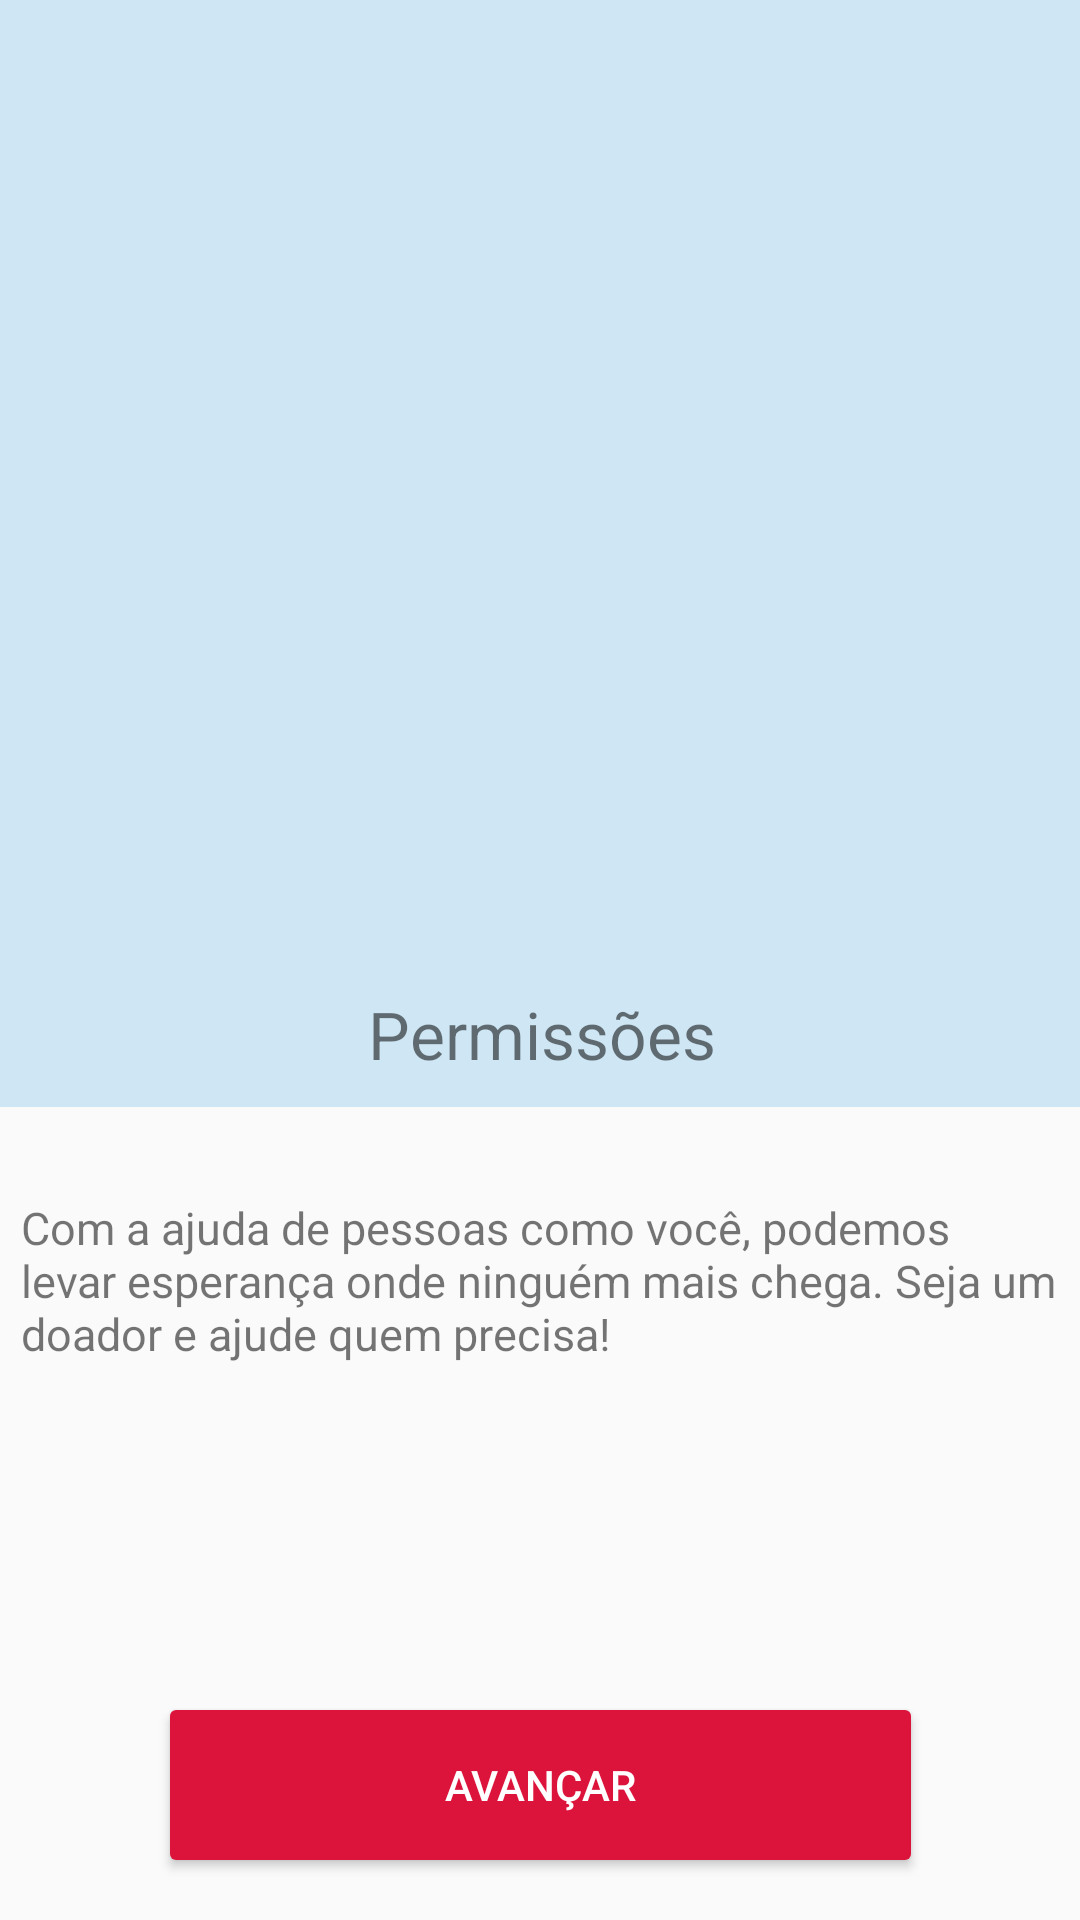

This screen was rendered from an Android layout file. Write that file and the resources it references.
<!-- AndroidManifest.xml: application theme Theme.AppCompat.DayNight.NoActionBar -->
<!-- res/layout/activity_starting.xml -->
<?xml version="1.0" encoding="utf-8"?>
<androidx.constraintlayout.widget.ConstraintLayout xmlns:android="http://schemas.android.com/apk/res/android"
    xmlns:app="http://schemas.android.com/apk/res-auto"
    xmlns:tools="http://schemas.android.com/tools"
    android:layout_width="match_parent"
    android:layout_height="match_parent">

    <Button
        android:id="@+id/permissions_btn"
        android:layout_width="255dp"
        android:layout_height="62dp"
        android:backgroundTint="@color/end"
        android:text="@string/permissoes_btn"
        android:textColor="@color/white"
        app:layout_constraintBottom_toBottomOf="parent"
        app:layout_constraintEnd_toEndOf="parent"
        app:layout_constraintStart_toStartOf="parent"
        app:layout_constraintTop_toTopOf="parent"
        app:layout_constraintVertical_bias="0.976" />

    <ImageView
        android:id="@+id/permissoes_banner"
        android:layout_width="415dp"
        android:layout_height="369dp"
        android:background="@color/blueclair"
        app:layout_constraintBottom_toBottomOf="parent"
        app:layout_constraintEnd_toEndOf="parent"
        app:layout_constraintStart_toStartOf="parent"
        app:layout_constraintTop_toTopOf="parent"
        app:layout_constraintVertical_bias="0.0"
        app:srcCompat="@drawable/permissoes_banner" />

    <TextView
        android:id="@+id/ativadas"
        android:layout_width="350dp"
        android:layout_height="157dp"
        android:layout_marginStart="33dp"
        android:layout_marginEnd="33dp"
        android:layout_marginBottom="8dp"
        android:text="Com a ajuda de pessoas como você, podemos levar esperança onde ninguém mais chega. Seja um doador e ajude quem precisa!"
        android:textAlignment="gravity"
        android:textSize="15sp"
        app:layout_constraintBottom_toTopOf="@+id/permissions_btn"
        app:layout_constraintEnd_toEndOf="parent"
        app:layout_constraintHorizontal_bias="0.466"
        app:layout_constraintStart_toStartOf="parent" />

    <TextView
        android:id="@+id/txtPermissioes"
        android:layout_width="367dp"
        android:layout_height="68dp"
        android:text="Permissões"
        android:textAlignment="center"
        android:textSize="22sp"
        app:layout_constraintBottom_toBottomOf="parent"
        app:layout_constraintEnd_toEndOf="parent"
        app:layout_constraintStart_toStartOf="parent"
        app:layout_constraintTop_toTopOf="parent"
        app:layout_constraintVertical_bias="0.577" />

</androidx.constraintlayout.widget.ConstraintLayout>
<!-- resources referenced by this layout -->
<resources>
  <color name="blueclair">#cfe7f5</color>
  <color name="end">#DC143C</color>
  <color name="white">#FFFFFFFF</color>
  <string name="permissoes_btn">Avançar</string>
</resources>
